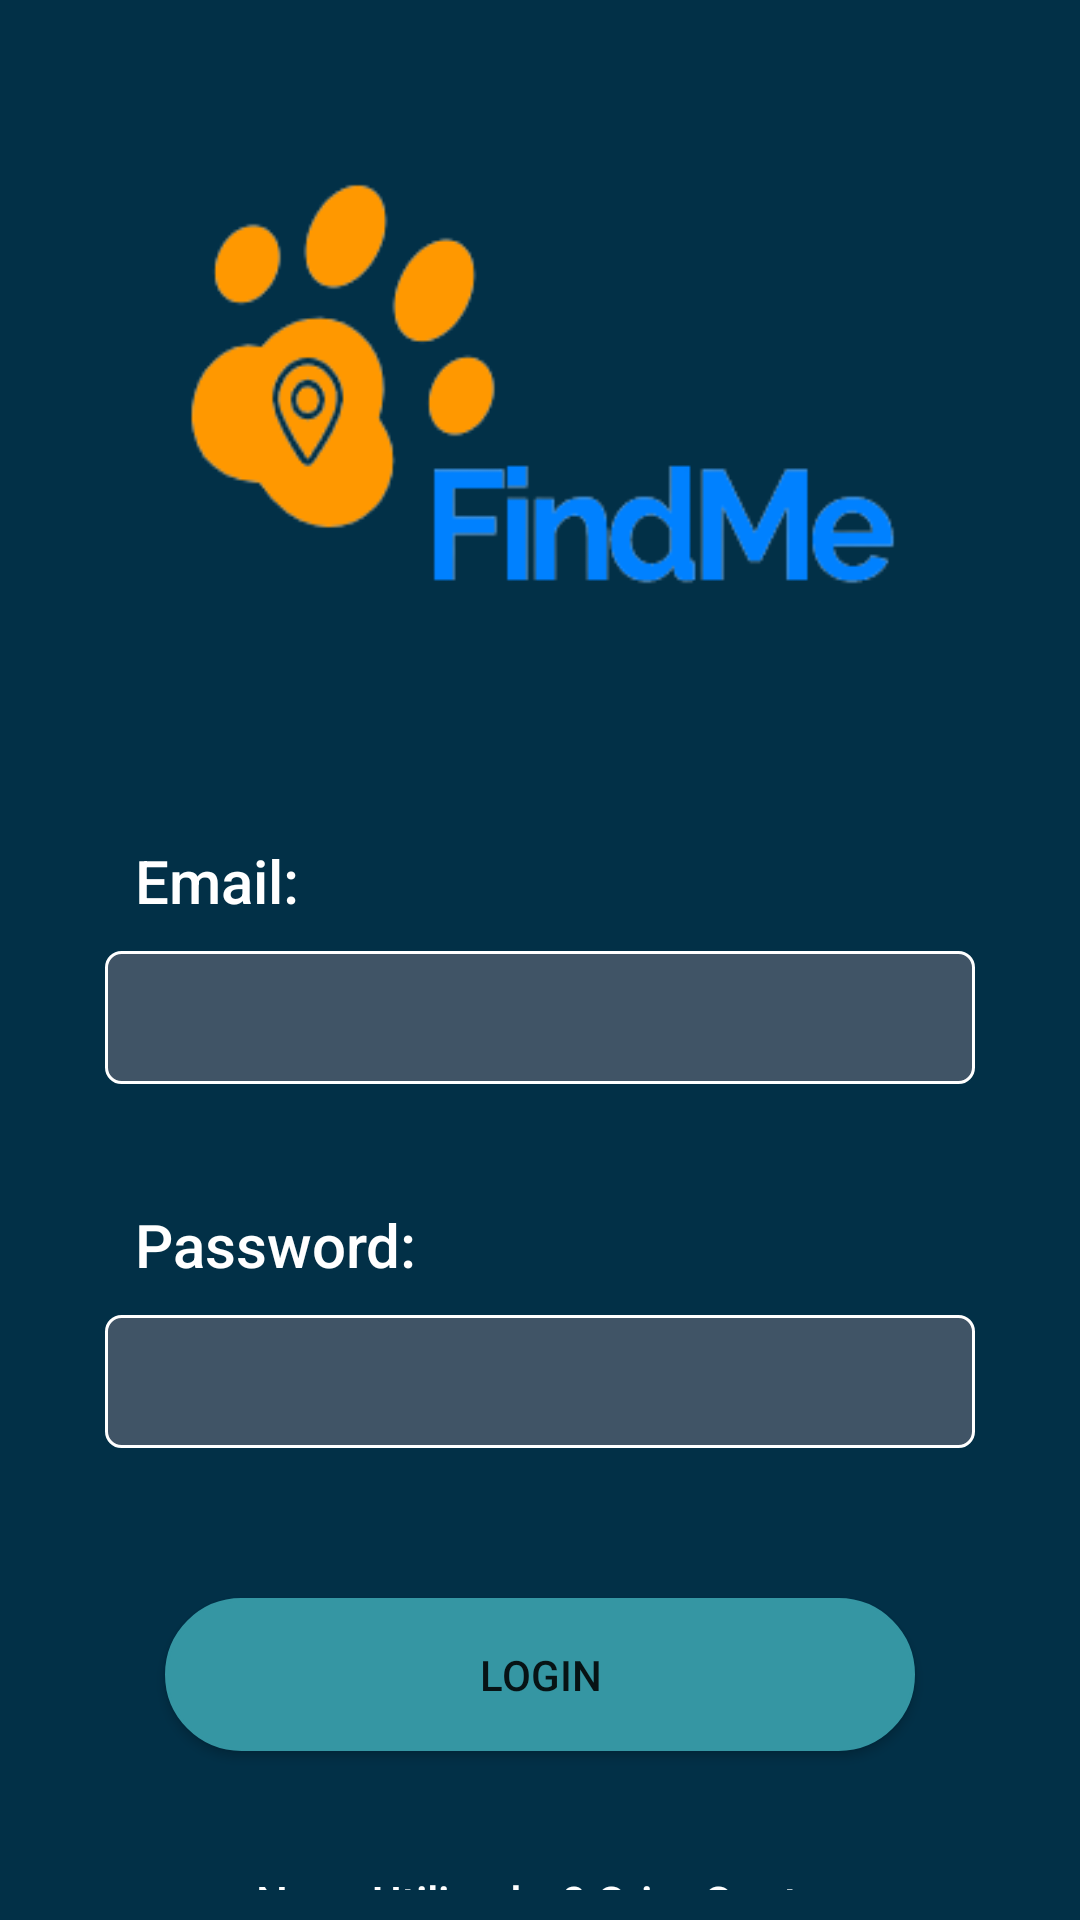

Android layout source for this screen:
<!-- AndroidManifest.xml: application theme AppTheme -->
<!-- res/layout/activity_main.xml -->
<?xml version="1.0" encoding="utf-8"?>
<RelativeLayout xmlns:android="http://schemas.android.com/apk/res/android"
    xmlns:app="http://schemas.android.com/apk/res-auto"
    xmlns:tools="http://schemas.android.com/tools"
    android:layout_width="match_parent"
    android:layout_height="match_parent"
    tools:context=".login.MainActivity"
    android:background="@color/fundo">



    <ImageView
        android:id="@+id/imagem1"
        android:layout_width="260dp"
        android:layout_height="150dp"
        android:layout_centerHorizontal="true"
        android:layout_marginStart="@dimen/DP03"
        android:layout_marginLeft="@dimen/DP03"
        android:layout_marginTop="60dp"
        android:background="@drawable/logo" />


    <TextView
        android:id="@+id/textView_02"
        style="@style/textoNormal"
        android:layout_width="wrap_content"
        android:layout_height="wrap_content"
        android:layout_below="@id/imagem1"
        android:layout_marginStart="@dimen/DP03"
        android:layout_marginLeft="@dimen/DP03"
        android:layout_marginTop="60dp"
        android:text="@string/email"
        android:textColor="@color/white"
        android:textSize="20dp" />

    <EditText
        android:id="@+id/insertUser"
        android:layout_width="match_parent"
        android:layout_height="wrap_content"
        android:layout_below="@id/textView_02"
        android:layout_marginStart="@dimen/DP03"
        android:layout_marginLeft="@dimen/DP03"
        android:layout_marginEnd="@dimen/DP03"
        android:layout_marginRight="@dimen/DP03"
        android:lines="2"
        android:background="@drawable/edit_text_border"
        android:inputType="textEmailAddress"
        android:padding="10dp"/>

    <TextView
        style="@style/textoNormal"
        android:layout_marginTop="30dp"
        android:id="@+id/textView_03"
        android:layout_width="wrap_content"
        android:layout_height="wrap_content"
        android:layout_below="@id/insertUser"
        android:layout_marginStart="@dimen/DP03"
        android:layout_marginLeft="@dimen/DP03"
        android:text="@string/password"
        android:textSize="20dp"
        android:textColor="@color/white" />

    <EditText

        android:id="@+id/insertPassword"
        android:layout_width="match_parent"
        android:layout_height="wrap_content"
        android:layout_below="@id/textView_03"
        android:layout_marginStart="@dimen/DP03"
        android:layout_marginLeft="@dimen/DP03"
        android:layout_marginEnd="@dimen/DP03"
        android:layout_marginRight="@dimen/DP03"
        android:background="@drawable/edit_text_border"
        android:inputType="textPassword"
        android:padding="10dp"
        android:lines="2" />


    <Button
        android:id="@+id/btn"
        android:layout_width="@dimen/DP01"
        android:layout_height="wrap_content"
        android:layout_below="@+id/insertPassword"
        android:layout_centerHorizontal="true"
        android:layout_marginTop="50dp"
        android:background="@drawable/button_shape"
        android:text="@string/login"
        app:backgroundTint="@color/button" />

    <TextView
        style="@style/textoNormal"
        android:id="@+id/textView_05"
        android:layout_width="wrap_content"
        android:layout_height="wrap_content"
        android:layout_below="@+id/btn"
        android:layout_centerHorizontal="true"
        android:text="@string/registo"
        android:layout_marginTop="30dp"
        android:textSize="15dp"
        android:textColor="@color/white"
        android:clickable="true"/>






   

</RelativeLayout>
<!-- resources referenced by this layout -->
<resources>
  <color name="button">#3596A3</color>
  <color name="fundo">#023047</color>
  <color name="white">#FFFFFFFF</color>
  <dimen name="DP01">250dp</dimen>
  <dimen name="DP03">35dp</dimen>
  <!-- drawable button_shape (drawable-v24) -->
  <?xml version="1.0" encoding="utf-8"?>
  <shape xmlns:android="http://schemas.android.com/apk/res/android" android:shape="rectangle" >
      <corners
          android:radius="100dp"
          />
      <gradient
          android:angle="0"
          android:centerX="50%"
          android:centerColor="@color/button"
          android:startColor="@color/button"
          android:endColor="@color/button"
          android:type="linear"
          />
      <padding
          android:left="16dp"
          android:top="16dp"
          android:right="16dp"
          android:bottom="16dp"
          />
      <size
          android:width="150dp"
          android:height="28dp"
          />
      <stroke
          android:width="1dp"
          android:color="#FFFFFF"
          />
  </shape>
  <!-- drawable edit_text_border (drawable) -->
  <?xml version="1.0" encoding="utf-8"?>
  <shape xmlns:android="http://schemas.android.com/apk/res/android">
  
      
      <solid android:color="#405466" />
  
      
      <stroke android:width="1dp" android:color="#ffffff" />
  
      
      <corners android:radius="5dp" />
  </shape>
  <!-- drawable logo: png bitmap (drawable, 11935 bytes) -->
  <string name="email">Email:</string>
  <string name="login">Login</string>
  <string name="password">Password:</string>
  <string name="registo"><u>Novo Utilizador? Criar Conta</u></string>
  <style name="textoNormal">
          <item name="android:fontFamily">sans-serif-medium</item>
          <item name="android:textSize">14sp</item>
          <item name="android:padding">10dp</item>
          <item name="android:textColor">#000</item>
      </style>
  <style name="AppTheme" parent="Theme.AppCompat.Light.DarkActionBar">
          
          <item name="colorPrimary">@color/button</item>
          <item name="colorPrimaryDark">@color/button</item>
          <item name="colorAccent">@color/button</item>
      </style>
</resources>
